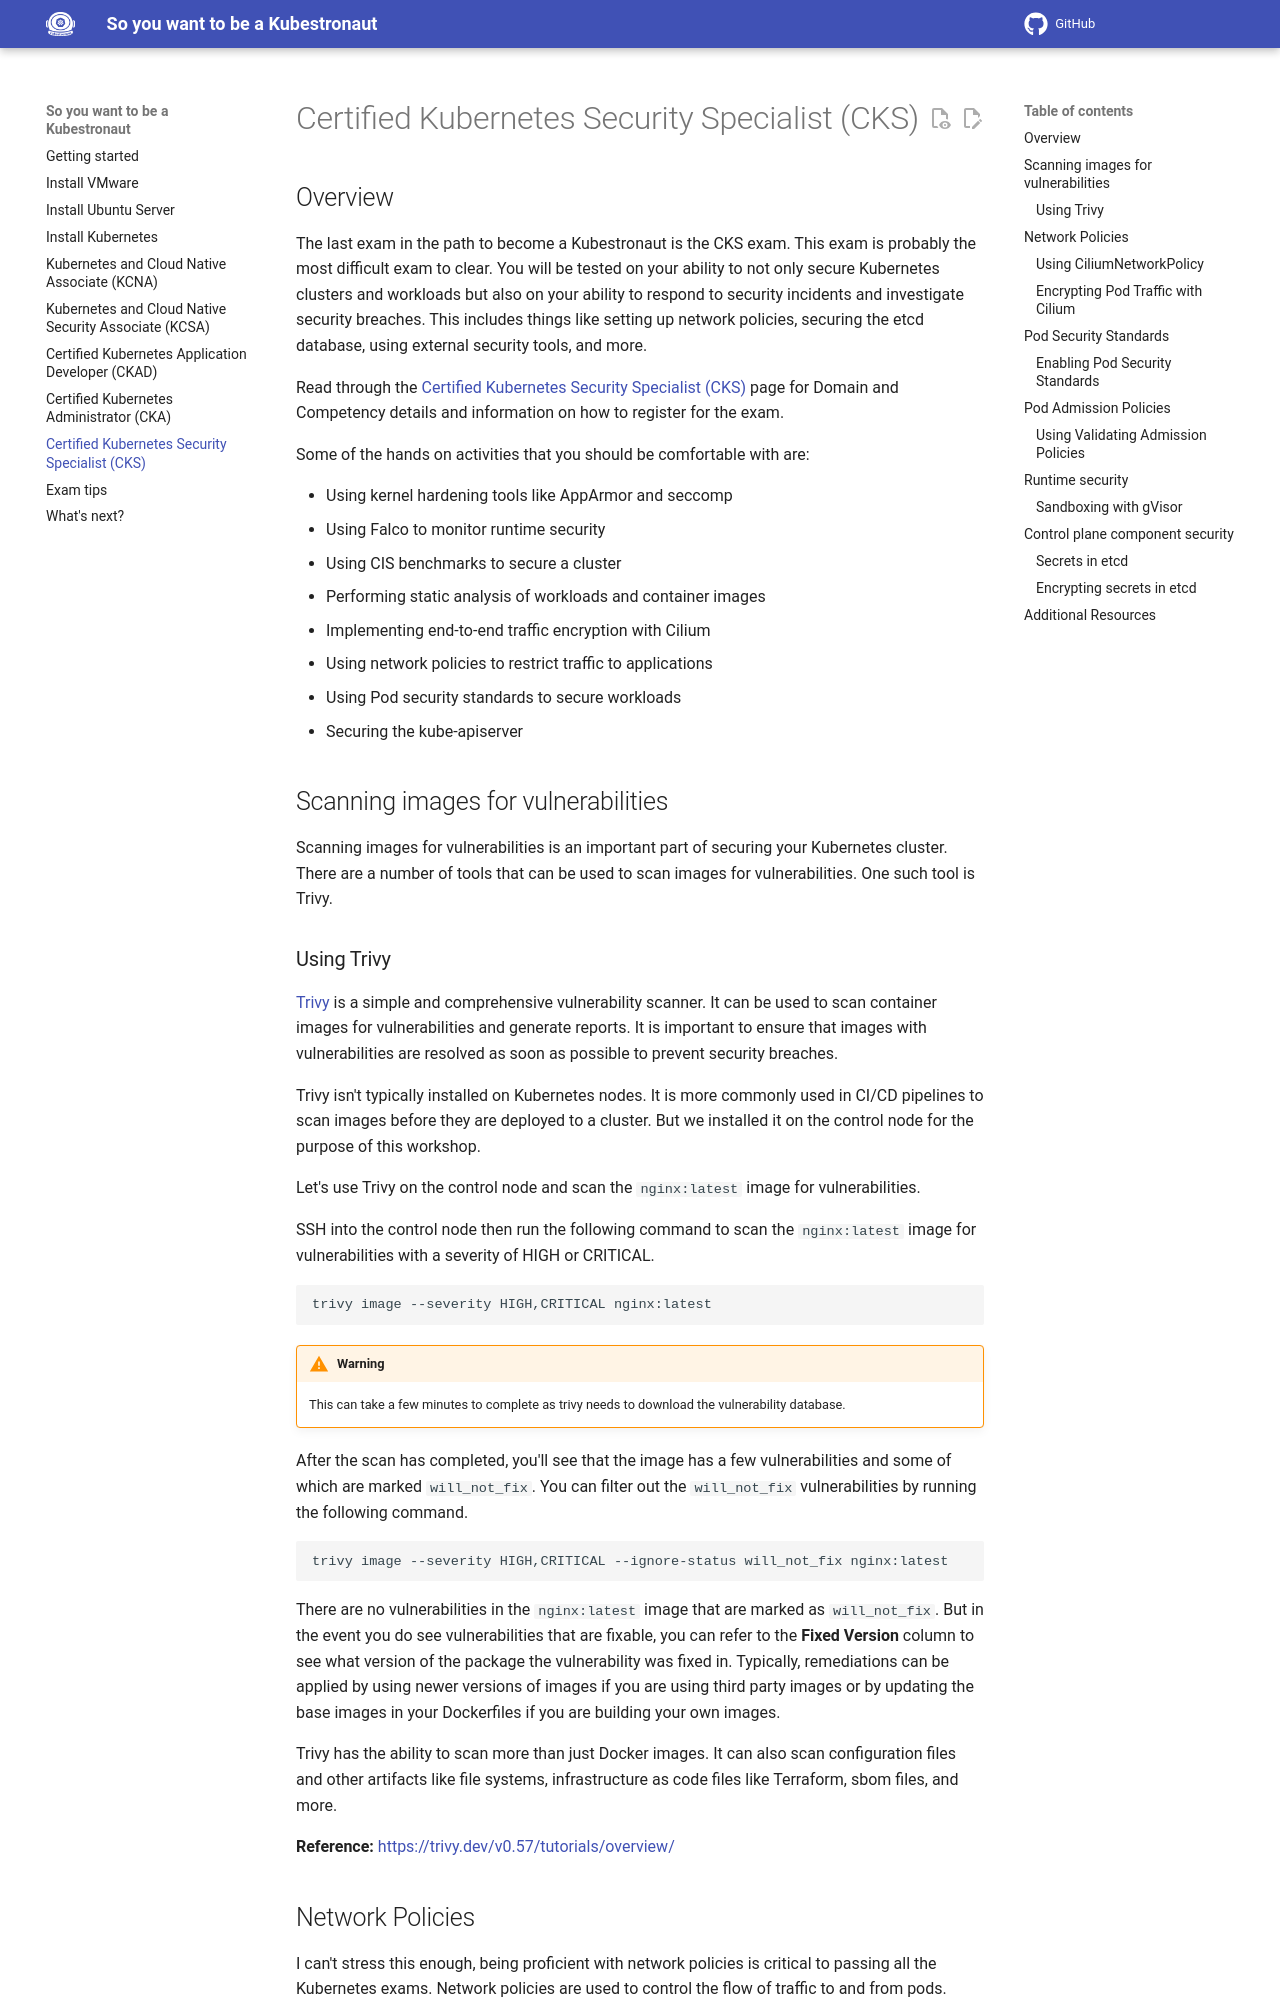

repository: pauldotyu/kubestronaut · page: cks/index.html · generator: mkdocs

## Overview

The last exam in the path to become a Kubestronaut is the CKS exam. This exam is probably the most difficult exam to clear. You will be tested on your ability to not only secure Kubernetes clusters and workloads but also on your ability to respond to security incidents and investigate security breaches. This includes things like setting up network policies, securing the etcd database, using external security tools, and more.

Read through the [Certified Kubernetes Security Specialist (CKS)](https://training.linuxfoundation.org/certification/certified-kubernetes-security-specialist-cks-2/) page for Domain and Competency details and information on how to register for the exam.

Some of the hands on activities that you should be comfortable with are:

- Using kernel hardening tools like AppArmor and seccomp
- Using Falco to monitor runtime security
- Using CIS benchmarks to secure a cluster
- Performing static analysis of workloads and container images
- Implementing end-to-end traffic encryption with Cilium
- Using network policies to restrict traffic to applications
- Using Pod security standards to secure workloads 
- Securing the kube-apiserver

## Scanning images for vulnerabilities

Scanning images for vulnerabilities is an important part of securing your Kubernetes cluster. There are a number of tools that can be used to scan images for vulnerabilities. One such tool is Trivy.
